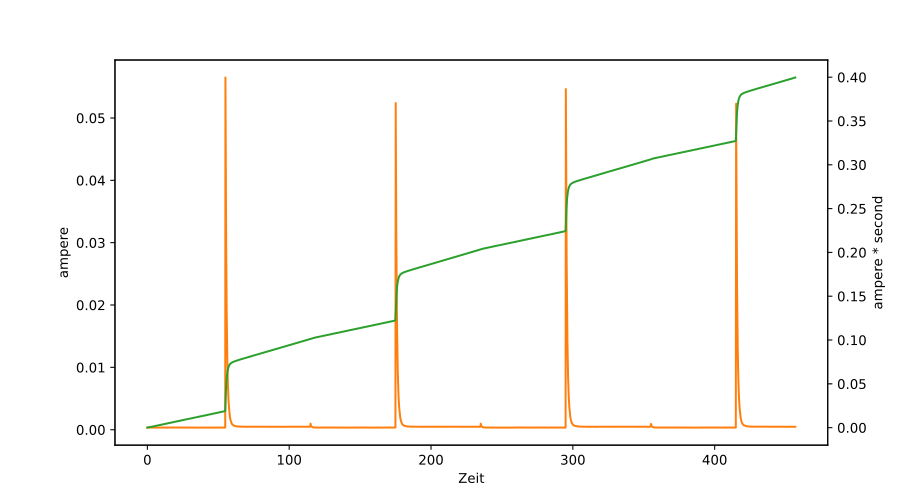

Data behind this chart, as committed beside it:
Mode, Time(s), Value
DCI, 0.005425, 3.465068E-04
DCI, 0.02984, 3.501927E-04
DCI, 0.04464, 3.459288E-04
DCI, 0.05919, 3.392138E-04
DCI, 0.07384, 3.498967E-04
DCI, 0.09179, 3.501418E-04
DCI, 0.1066, 3.436812E-04
DCI, 0.1251, 3.452582E-04
DCI, 0.14, 3.390658E-04
DCI, 0.1544, 3.434315E-04
DCI, 0.1688, 3.509974E-04
DCI, 0.1874, 3.462664E-04
DCI, 0.2022, 3.436812E-04
DCI, 0.2203, 3.416695E-04
DCI, 0.2355, 3.438199E-04
DCI, 0.2499, 3.487498E-04
DCI, 0.2681, 3.475335E-04
DCI, 0.2832, 3.405735E-04
DCI, 0.2978, 3.419285E-04
DCI, 0.3159, 3.437876E-04
DCI, 0.331, 3.506968E-04
DCI, 0.3492, 3.492724E-04
DCI, 0.3639, 3.445183E-04
DCI, 0.3789, 3.395422E-04
DCI, 0.3932, 3.514598E-04
DCI, 0.4112, 3.513072E-04
DCI, 0.4265, 3.529582E-04
DCI, 0.445, 3.424326E-04
DCI, 0.4596, 3.391167E-04
DCI, 0.4742, 3.456328E-04
DCI, 0.4886, 3.502759E-04
DCI, 0.5067, 3.510621E-04
DCI, 0.5291, 3.477462E-04
DCI, 0.5438, 3.403746E-04
DCI, 0.5584, 3.422013E-04
DCI, 0.5727, 3.484353E-04
DCI, 0.5874, 3.466410E-04
DCI, 0.609, 3.495036E-04
DCI, 0.624, 3.437644E-04
DCI, 0.639, 3.407446E-04
DCI, 0.6534, 3.491984E-04
DCI, 0.6677, 3.492770E-04
DCI, 0.6822, 3.430939E-04
DCI, 0.7038, 3.437321E-04
DCI, 0.7188, 3.403931E-04
DCI, 0.7336, 3.492169E-04
DCI, 0.7481, 3.464375E-04
DCI, 0.7624, 3.433020E-04
DCI, 0.7809, 3.407446E-04
DCI, 0.7991, 3.398751E-04
DCI, 0.814, 3.469601E-04
DCI, 0.8288, 3.515523E-04
DCI, 0.8431, 3.458548E-04
DCI, 0.8611, 3.435425E-04
DCI, 0.8763, 3.457900E-04
DCI, 0.8943, 3.451750E-04
DCI, 0.9092, 3.529859E-04
DCI, 0.9236, 3.428626E-04
DCI, 0.9383, 3.379004E-04
DCI, 0.9566, 3.440234E-04
... 20,868 more rows
